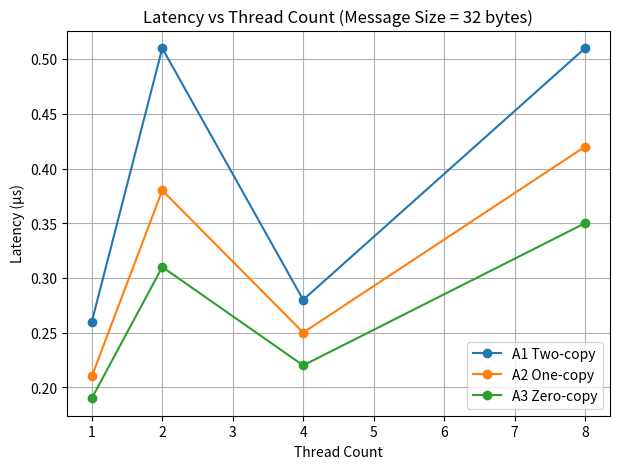
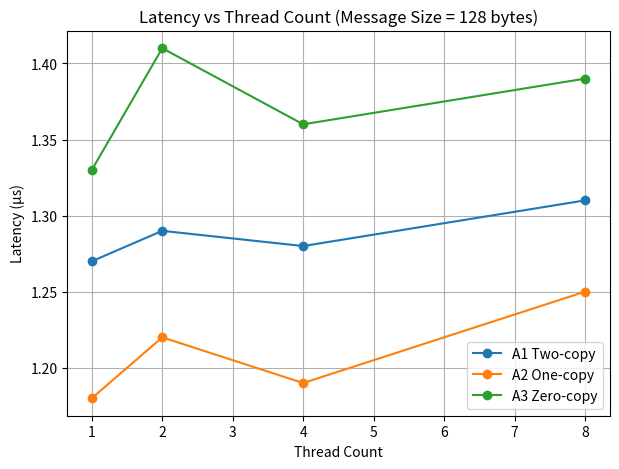
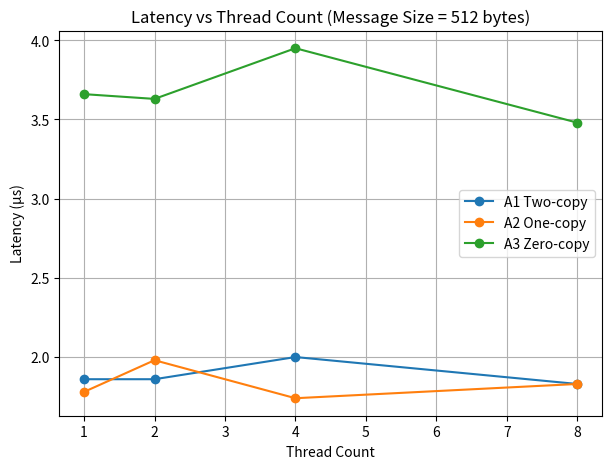
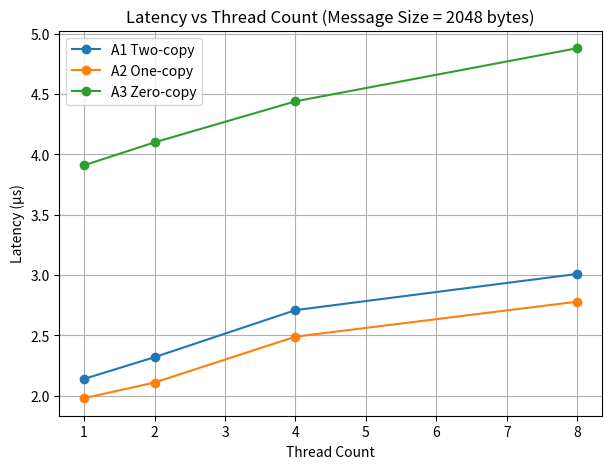

Reproduce these figures in Python, in order.
import matplotlib.pyplot as plt

threads = [1, 2, 4, 8]

latency = {
    32: {
        "A1": [0.26, 0.51, 0.28, 0.51],
        "A2": [0.21, 0.38, 0.25, 0.42],
        "A3": [0.19, 0.31, 0.22, 0.35],
    },
    128: {
        "A1": [1.27, 1.29, 1.28, 1.31],
        "A2": [1.18, 1.22, 1.19, 1.25],
        "A3": [1.33, 1.41, 1.36, 1.39],
    },
    512: {
        "A1": [1.86, 1.86, 2.00, 1.83],
        "A2": [1.78, 1.98, 1.74, 1.83],
        "A3": [3.66, 3.63, 3.95, 3.48],
    },
    2048: {
        "A1": [2.14, 2.32, 2.71, 3.01],
        "A2": [1.98, 2.11, 2.49, 2.78],
        "A3": [3.91, 4.10, 4.44, 4.88],
    }
}

# -------------------------------
# Plot: one figure per message size
# -------------------------------
for msg_size in [32, 128, 512, 2048]:
    plt.figure(figsize=(7, 5))

    plt.plot(threads, latency[msg_size]["A1"], marker='o', label="A1 Two-copy")
    plt.plot(threads, latency[msg_size]["A2"], marker='o', label="A2 One-copy")
    plt.plot(threads, latency[msg_size]["A3"], marker='o', label="A3 Zero-copy")

    plt.xlabel("Thread Count")
    plt.ylabel("Latency (µs)")
    plt.title(f"Latency vs Thread Count (Message Size = {msg_size} bytes)")
    plt.legend()
    plt.grid(True)

    plt.savefig(
        f"MT25078_Latency_vs_Threads_{msg_size}B.png",
        dpi=300,
        bbox_inches="tight"
    )

    plt.show()
